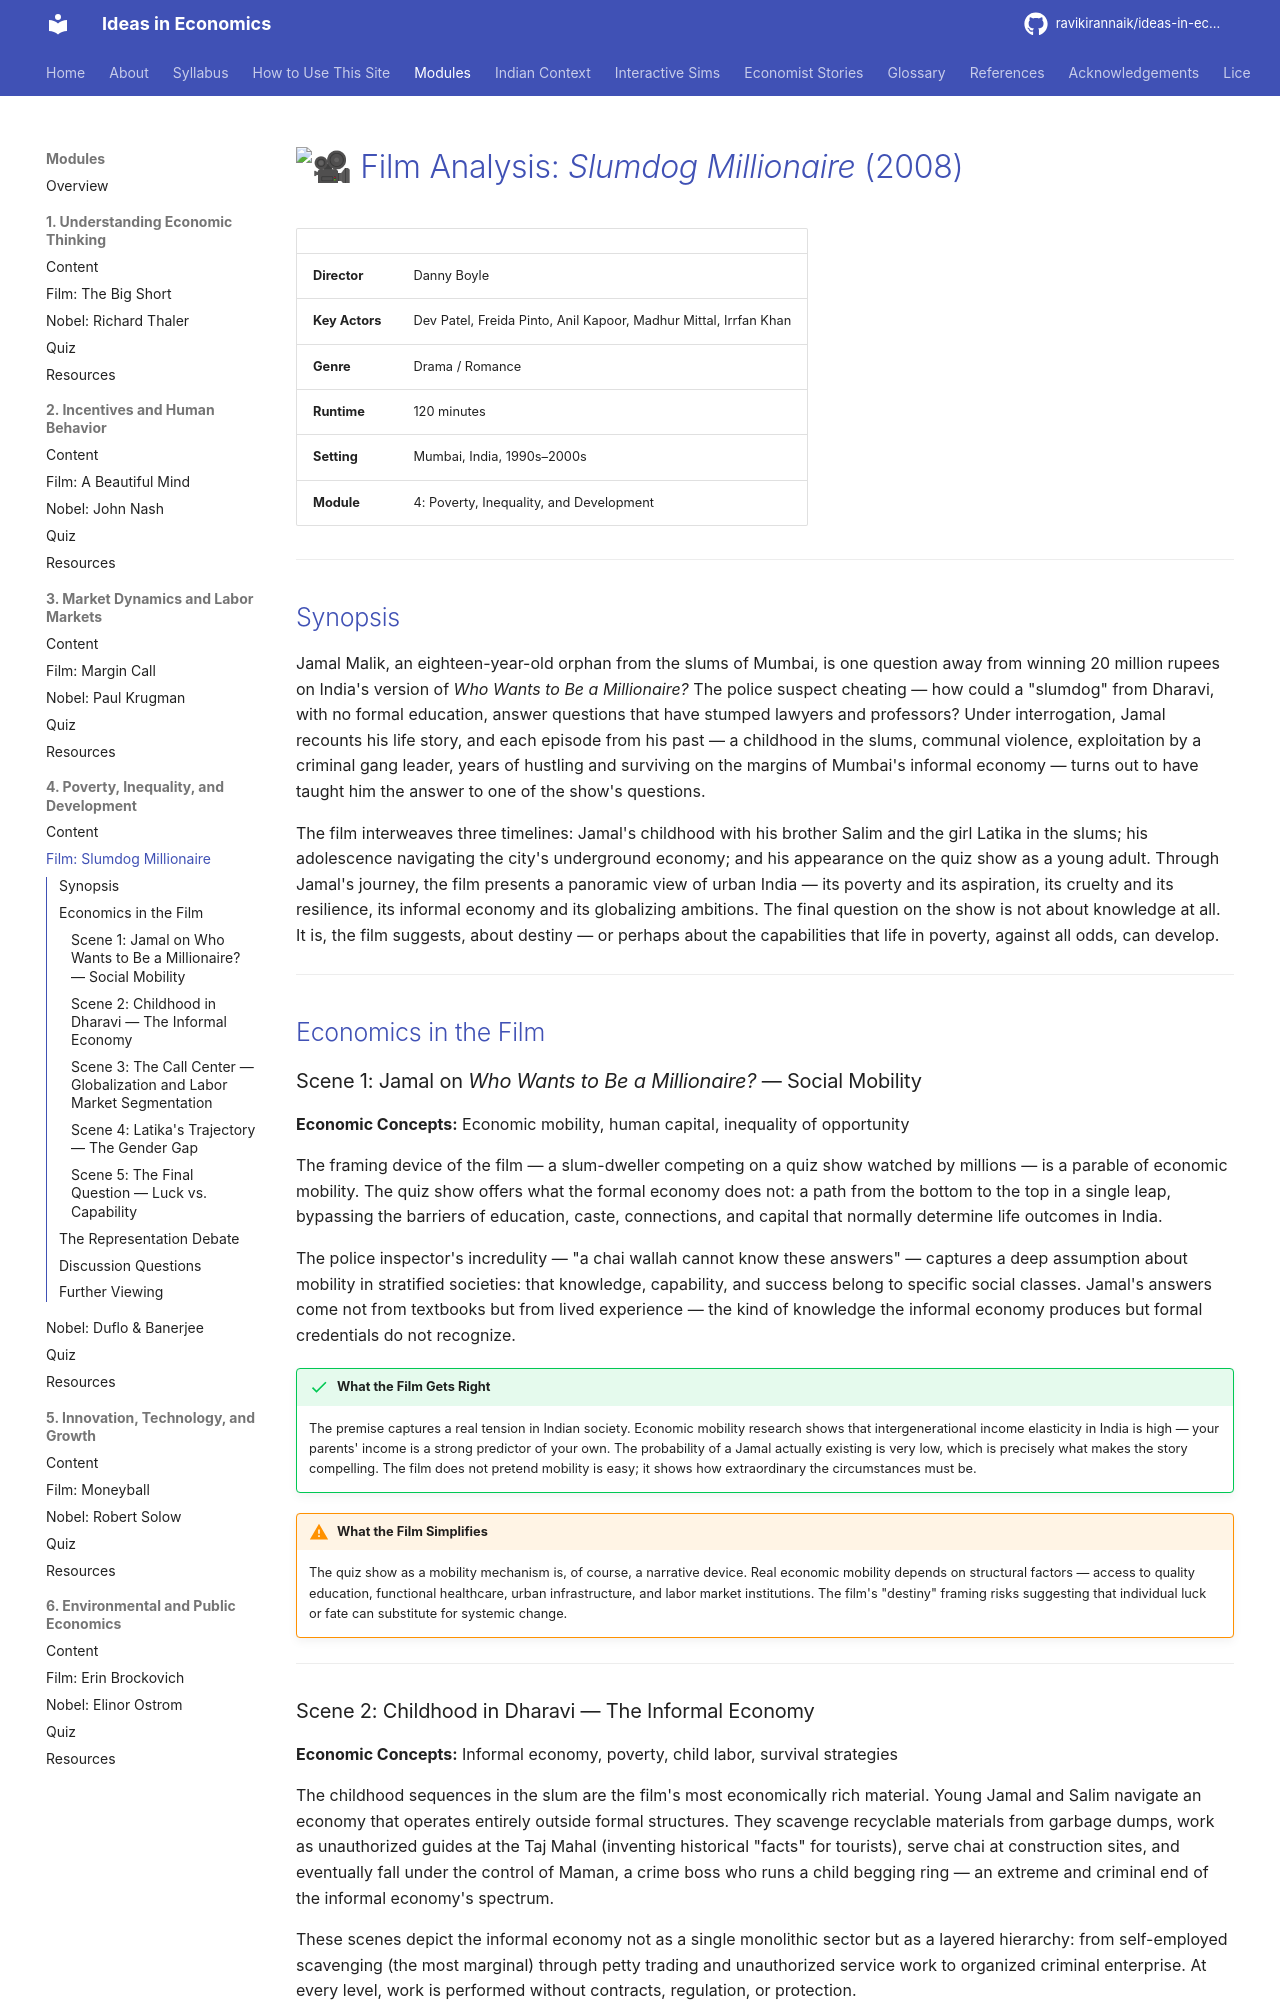

repository: ravikirannaik/ideas-in-economics · page: modules/04-poverty-inequality/film-analysis/index.html · generator: mkdocs

---
title: "Film Analysis: Slumdog Millionaire (2008)"
description: "Economic concepts in Slumdog Millionaire — poverty, the informal economy, social mobility, and the gender gap in India"
---

# :movie_camera: Film Analysis: *Slumdog Millionaire* (2008)

| | |
|---|---|
| **Director** | Danny Boyle |
| **Key Actors** | Dev Patel, Freida Pinto, Anil Kapoor, Madhur Mittal, Irrfan Khan |
| **Genre** | Drama / Romance |
| **Runtime** | 120 minutes |
| **Setting** | Mumbai, India, 1990s–2000s |
| **Module** | 4: Poverty, Inequality, and Development |

---

## Synopsis

Jamal Malik, an eighteen-year-old orphan from the slums of Mumbai, is one question away from winning 20 million rupees on India's version of *Who Wants to Be a Millionaire?* The police suspect cheating — how could a "slumdog" from Dharavi, with no formal education, answer questions that have stumped lawyers and professors? Under interrogation, Jamal recounts his life story, and each episode from his past — a childhood in the slums, communal violence, exploitation by a criminal gang leader, years of hustling and surviving on the margins of Mumbai's informal economy — turns out to have taught him the answer to one of the show's questions.

The film interweaves three timelines: Jamal's childhood with his brother Salim and the girl Latika in the slums; his adolescence navigating the city's underground economy; and his appearance on the quiz show as a young adult. Through Jamal's journey, the film presents a panoramic view of urban India — its poverty and its aspiration, its cruelty and its resilience, its informal economy and its globalizing ambitions. The final question on the show is not about knowledge at all. It is, the film suggests, about destiny — or perhaps about the capabilities that life in poverty, against all odds, can develop.

---

## Economics in the Film

### Scene 1: Jamal on *Who Wants to Be a Millionaire?* — Social Mobility

**Economic Concepts:** Economic mobility, human capital, inequality of opportunity

The framing device of the film — a slum-dweller competing on a quiz show watched by millions — is a parable of economic mobility. The quiz show offers what the formal economy does not: a path from the bottom to the top in a single leap, bypassing the barriers of education, caste, connections, and capital that normally determine life outcomes in India.

The police inspector's incredulity — "a chai wallah cannot know these answers" — captures a deep assumption about mobility in stratified societies: that knowledge, capability, and success belong to specific social classes. Jamal's answers come not from textbooks but from lived experience — the kind of knowledge the informal economy produces but formal credentials do not recognize.

!!! success "What the Film Gets Right"
    The premise captures a real tension in Indian society. Economic mobility research shows that intergenerational income elasticity in India is high — your parents' income is a strong predictor of your own. The probability of a Jamal actually existing is very low, which is precisely what makes the story compelling. The film does not pretend mobility is easy; it shows how extraordinary the circumstances must be.

!!! warning "What the Film Simplifies"
    The quiz show as a mobility mechanism is, of course, a narrative device. Real economic mobility depends on structural factors — access to quality education, functional healthcare, urban infrastructure, and labor market institutions. The film's "destiny" framing risks suggesting that individual luck or fate can substitute for systemic change.

---
